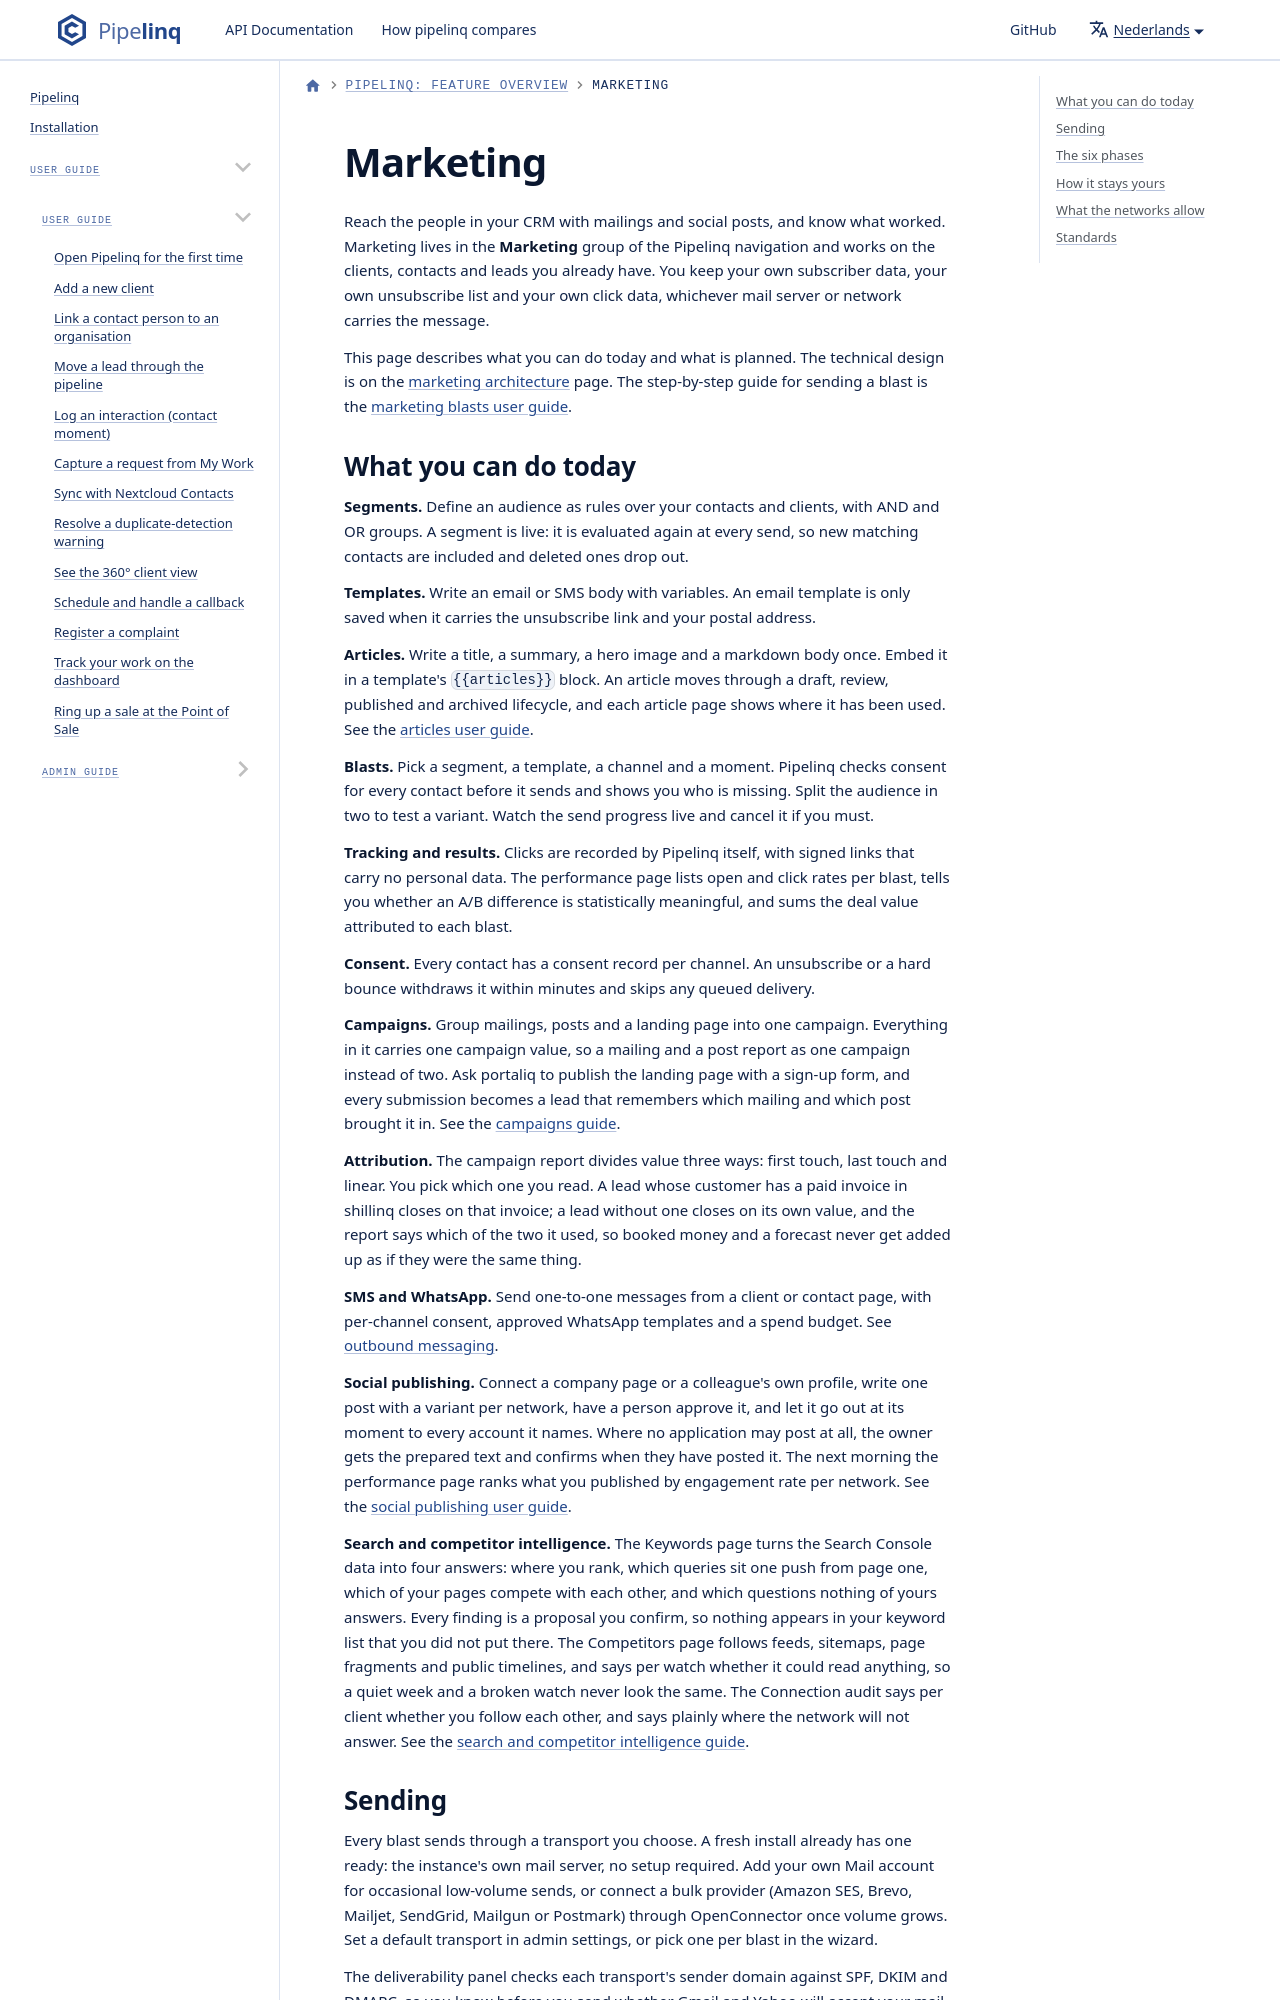

repository: ConductionNL/pipelinq · page: nl/docs/Features/marketing/index.html · generator: docusaurus

<!--
SPDX-License-Identifier: EUPL-1.2
SPDX-FileCopyrightText: 2026 Conduction B.V.
-->

# Marketing

Reach the people in your CRM with mailings and social posts, and know what worked. Marketing lives in the **Marketing** group of the Pipelinq navigation and works on the clients, contacts and leads you already have. You keep your own subscriber data, your own unsubscribe list and your own click data, whichever mail server or network carries the message.

This page describes what you can do today and what is planned. The technical design is on the [marketing architecture](../Technical/marketing-architecture.md) page. The step-by-step guide for sending a blast is the [marketing blasts user guide](../user/marketing-blasts.md).
